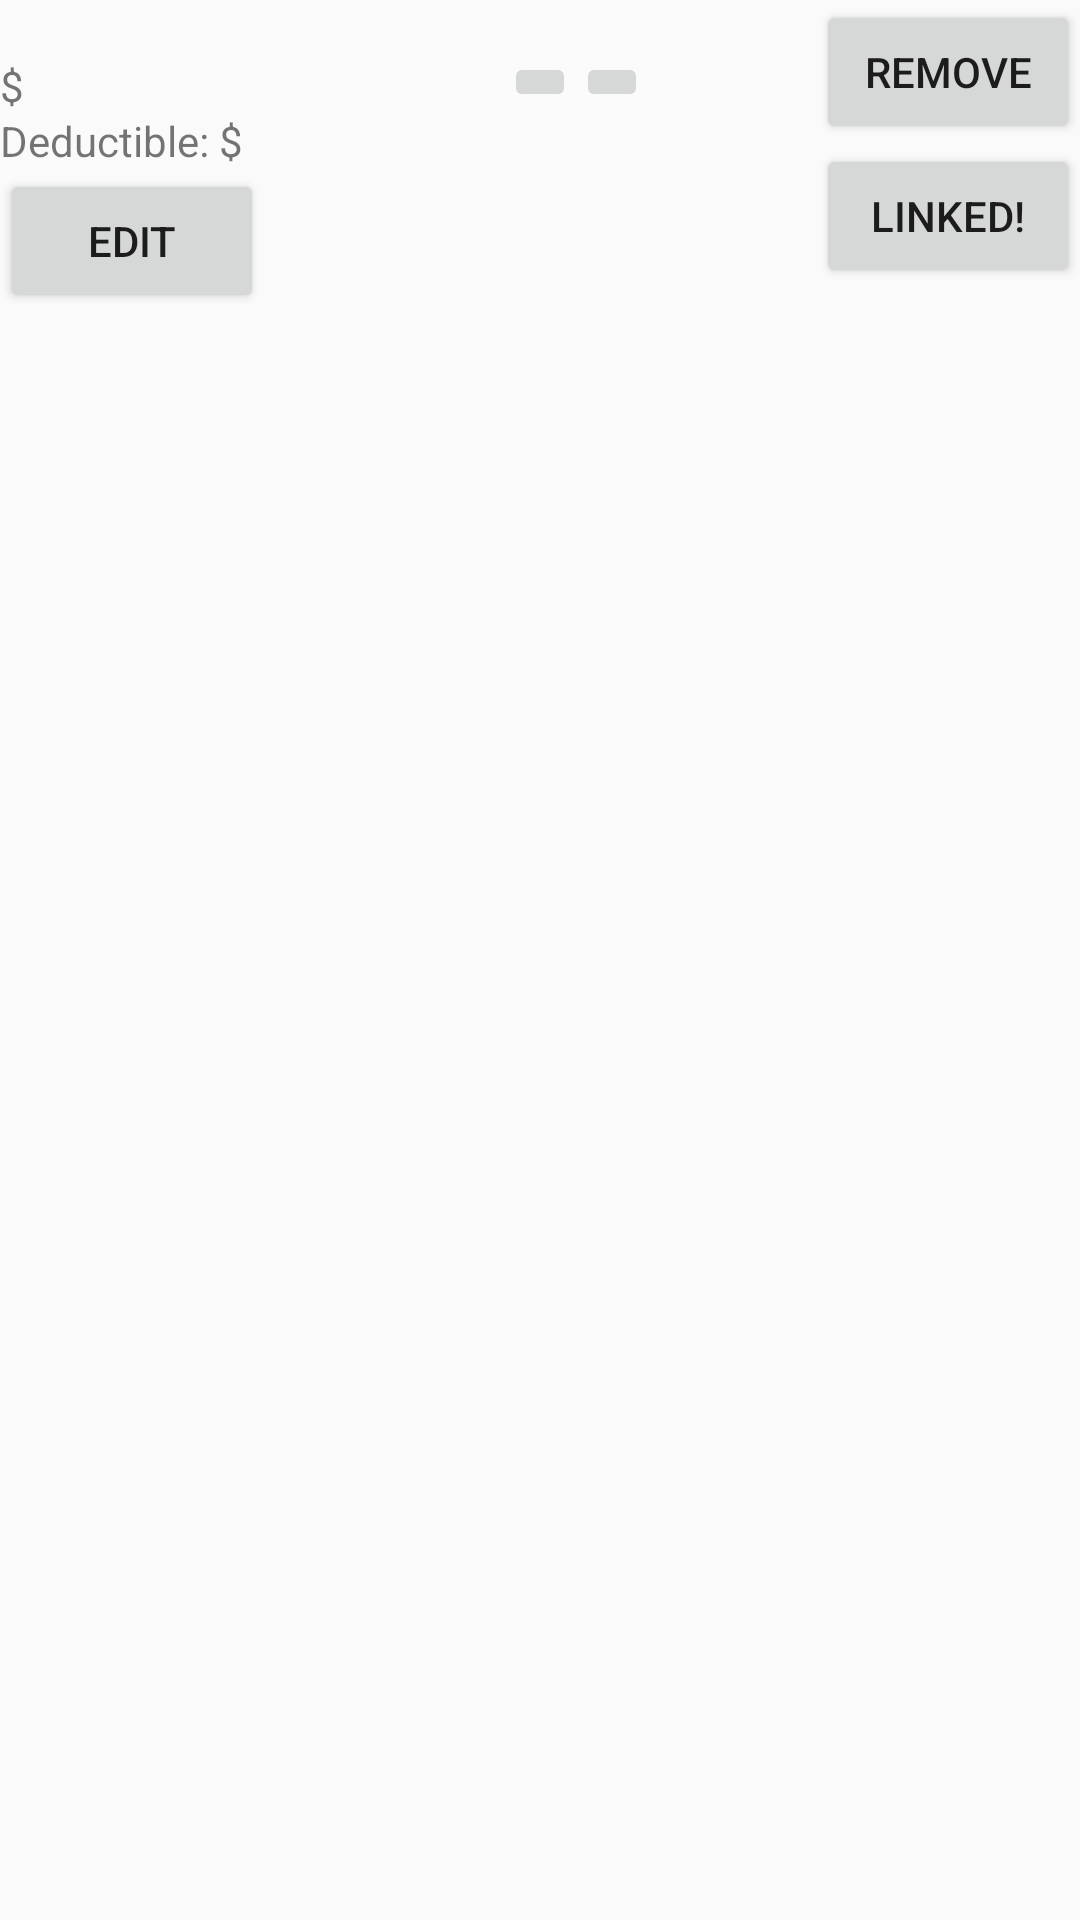

This screen was rendered from an Android layout file. Write that file and the resources it references.
<!-- AndroidManifest.xml: application theme AppTheme -->
<!-- res/layout/activity_product_list_linked.xml -->
<?xml version="1.0" encoding="utf-8"?>
<RelativeLayout
    xmlns:android="http://schemas.android.com/apk/res/android" android:layout_width="match_parent"
    android:layout_height="match_parent"
    android:orientation="vertical"
    xmlns:tools="http://schemas.android.com/tools">

  

    <TextView
        android:id="@+id/productName"
        android:layout_width="wrap_content"
        android:layout_height="wrap_content" />

 
  <TextView
      android:layout_width="wrap_content"
      android:layout_height="wrap_content"
      android:id="@+id/dollarSign"
      android:text="$"
      android:layout_below="@+id/productName" />

  <TextView
      android:layout_width="wrap_content"
      android:layout_height="wrap_content"
      android:id="@+id/price"
      android:layout_below="@+id/productName"
      android:layout_toRightOf="@id/dollarSign"/>

  
  <TextView
      android:layout_width="wrap_content"
      android:layout_height="wrap_content"
      android:id="@+id/quantity"
      android:layout_centerHorizontal="true"
      android:layout_toRightOf="@id/plusButton"
      android:layout_below="@+id/productName"/>

  <ImageButton
      android:id="@+id/plusButton"
      android:layout_width="wrap_content"
      android:layout_height="wrap_content"
      android:layout_below="@+id/productName"
      android:layout_centerHorizontal="true"
      android:layout_marginTop="-2dp"
      android:src="@drawable/plus"
      android:text="Plus" />

  <ImageButton
      android:id="@+id/minusButton"
      android:layout_width="wrap_content"
      android:layout_height="wrap_content"
      android:layout_below="@+id/productName"
      android:layout_centerHorizontal="true"
      android:layout_marginTop="-2dp"
      android:layout_toRightOf="@+id/quantity"
      android:src="@drawable/minus"
      android:text="Minus" />



    <Button
        android:layout_width="wrap_content"
        android:layout_height="wrap_content"
        android:id="@+id/removeFromCart"
        android:text="Remove"
        android:layout_alignParentRight="true"/>

    <Button
        android:layout_width="wrap_content"
        android:layout_height="wrap_content"
        android:id="@+id/linkButton"
        android:text="Linked!"
        android:layout_below="@+id/removeFromCart"
        android:layout_alignParentRight="true"/>

    <TextView
        android:layout_width="wrap_content"
        android:layout_height="wrap_content"
        android:id="@+id/deductibleView"
        android:text="Deductible: $"

        android:layout_below="@+id/plusButton" />


    <TextView
        android:layout_width="wrap_content"
        android:layout_height="wrap_content"
        android:id="@+id/deductibleText"
        android:layout_below="@+id/minusButton"
        
        android:layout_toRightOf="@+id/deductibleView"/>

    <Button
        android:layout_width="wrap_content"
        android:layout_height="wrap_content"
        android:id="@+id/editProduct"
        android:text="Edit"
        android:layout_below="@+id/deductibleView" />


</RelativeLayout>
<!-- resources referenced by this layout -->
<resources>
  <style name="AppTheme" parent="Theme.AppCompat.Light.DarkActionBar">
          
          <item name="colorAccent">@color/colorAccent</item>
          <item name="colorPrimary">@color/colorBlack</item>
          <item name="colorPrimaryDark">@color/colorPrimaryDark</item>
      </style>
  <color name="colorAccent">#03DAC5</color>
  <color name="colorBlack">#000000</color>
  <color name="colorPrimaryDark">#3700B3</color>
</resources>
